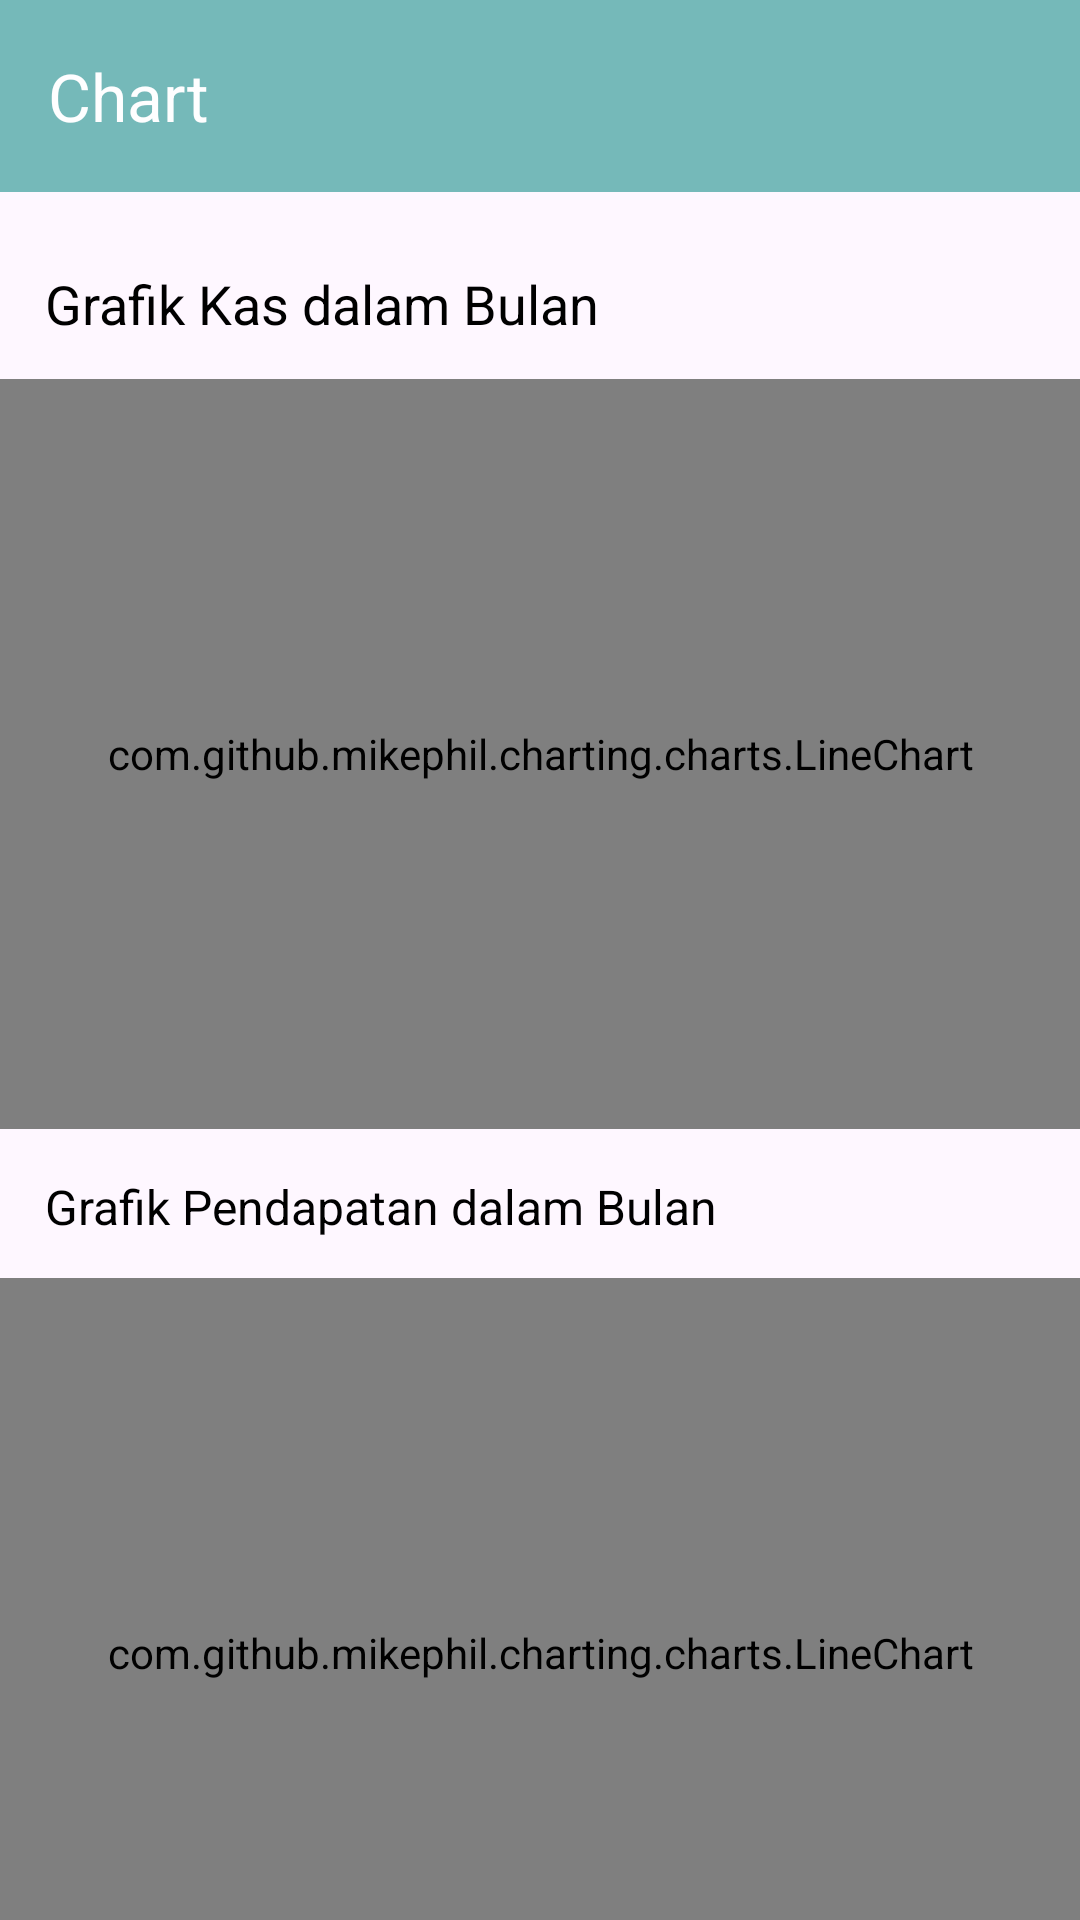

Write the Android layout XML for this screen, with the resource values it uses.
<!-- AndroidManifest.xml: application theme Theme.FlowableCash -->
<!-- res/layout/fragment_chart.xml -->
<?xml version="1.0" encoding="utf-8"?>
<androidx.coordinatorlayout.widget.CoordinatorLayout xmlns:android="http://schemas.android.com/apk/res/android"
    xmlns:tools="http://schemas.android.com/tools"
    android:layout_width="match_parent"
    android:layout_height="match_parent"
    xmlns:app="http://schemas.android.com/apk/res-auto"
    android:orientation="vertical"
    tools:context=".view.chart.MainChart">

    <com.google.android.material.appbar.AppBarLayout
        android:id="@+id/topAppBarLayout"
        android:layout_width="match_parent"
        android:layout_height="wrap_content">

        <com.google.android.material.appbar.MaterialToolbar
            android:id="@+id/topAppBar"
            android:layout_width="match_parent"
            android:layout_height="?attr/actionBarSize"
            android:alpha="0.9"
            android:background="@color/blue_sea"
            app:navigationIcon="@drawable/ic_back"
            app:navigationIconTint="@color/white"
            app:title="Chart"
            app:titleTextColor="@color/white" />
    </com.google.android.material.appbar.AppBarLayout>

    <androidx.core.widget.NestedScrollView
        android:layout_width="match_parent"
        android:layout_height="wrap_content"
        android:layout_marginTop="70dp">

        <LinearLayout
            android:layout_width="match_parent"
            android:layout_height="wrap_content"
            android:orientation="vertical">

            <TextView
                android:id="@+id/tvChartKas"
                android:layout_width="match_parent"
                android:layout_height="wrap_content"
                android:layout_marginStart="12dp"
                android:layout_marginTop="16dp"
                android:layout_marginEnd="12dp"
                android:layout_marginBottom="4dp"
                android:padding="3dp"
                android:text="Grafik Kas dalam Bulan"
                android:textColor="@color/black"
                android:textSize="18sp" />

            <com.github.mikephil.charting.charts.LineChart
                android:id="@+id/graphKas"
                android:layout_width="match_parent"
                android:layout_height="250dp"
                android:layout_marginTop="6dp"
                android:layout_marginBottom="4dp" />

            <TextView
                android:id="@+id/tvChartPenjualan"
                android:layout_width="match_parent"
                android:layout_height="wrap_content"
                android:layout_marginStart="12dp"
                android:layout_marginTop="8dp"
                android:layout_marginEnd="12dp"
                android:layout_marginBottom="4dp"
                android:padding="3dp"
                android:text="Grafik Pendapatan dalam Bulan"
                android:textColor="@color/black"
                android:textSize="16sp" />

            <com.github.mikephil.charting.charts.LineChart
                android:id="@+id/graphPenjualan"
                android:layout_width="match_parent"
                android:layout_height="250dp"
                android:layout_marginTop="6dp"
                android:layout_marginBottom="4dp" />

            <TextView
                android:id="@+id/tvChartPembelian"
                android:layout_width="match_parent"
                android:layout_height="wrap_content"
                android:layout_marginStart="12dp"
                android:layout_marginTop="8dp"
                android:layout_marginEnd="12dp"
                android:layout_marginBottom="4dp"
                android:padding="3dp"
                android:text="Grafik Pengeluaran dalam Bulan"
                android:textColor="@color/black"
                android:textSize="16sp" />

            <com.github.mikephil.charting.charts.LineChart
                android:id="@+id/graphPembelian"
                android:layout_width="match_parent"
                android:layout_height="250dp"
                android:layout_marginTop="6dp"
                android:layout_marginBottom="100dp" />

        </LinearLayout>

    </androidx.core.widget.NestedScrollView>

</androidx.coordinatorlayout.widget.CoordinatorLayout>
<!-- resources referenced by this layout -->
<resources>
  <color name="black">#FF000000</color>
  <color name="blue_sea">#66B2B2</color>
  <color name="white">#FFFFFFFF</color>
  <style name="Theme.FlowableCash" parent="Base.Theme.FlowableCash" />
  <style name="Base.Theme.FlowableCash" parent="Theme.Material3.DayNight.NoActionBar">
          
          <item name="colorPrimary">@color/blue_sea</item>
      </style>
</resources>
